Image classification data set "cleaned_data" (ChamHerman/mango-ripeness-grading on GitHub). Class labels (3): fully ripe, overripe, unripe.

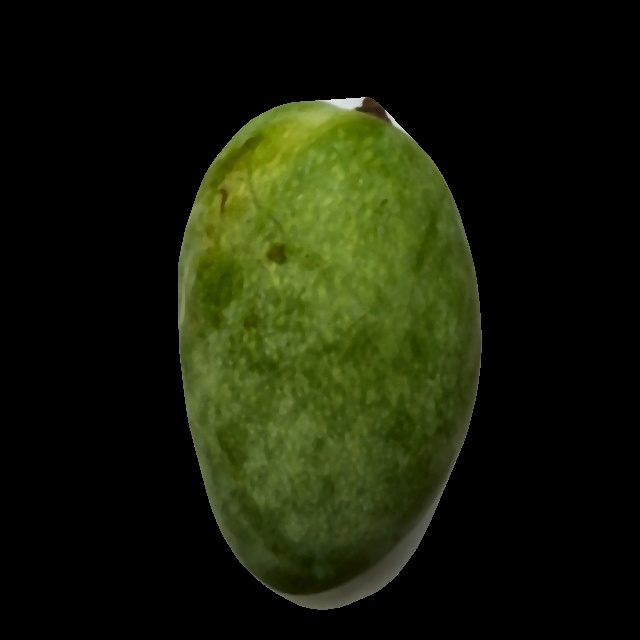
Label: unripe

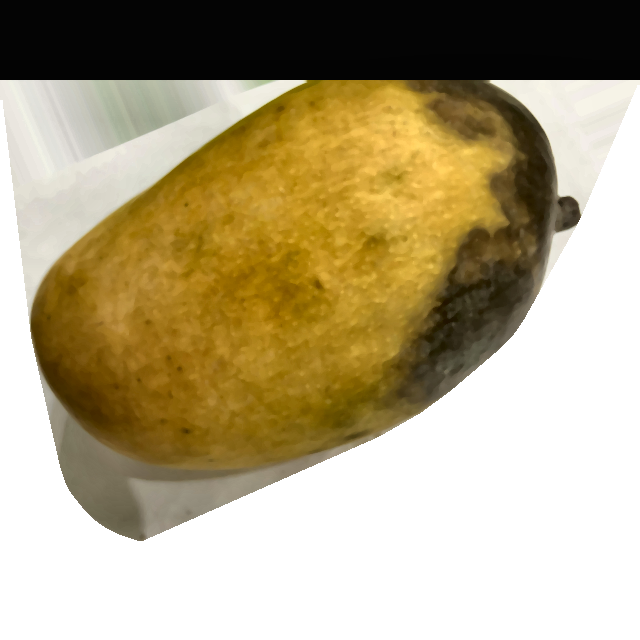
Label: overripe

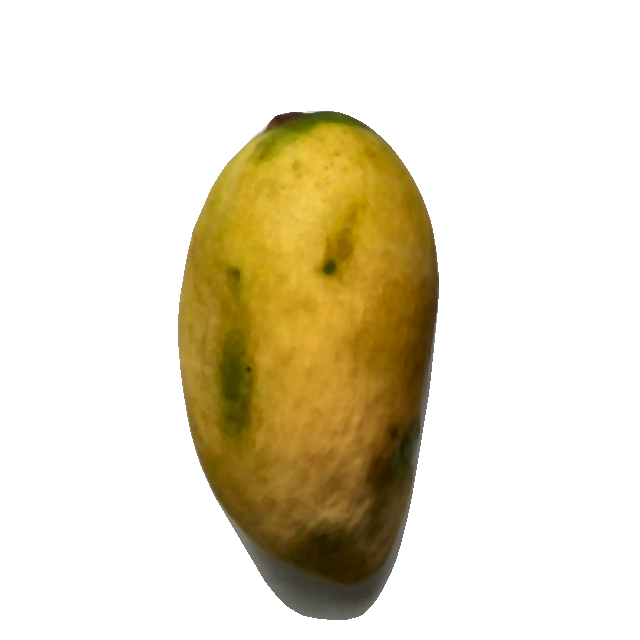
Label: fully ripe

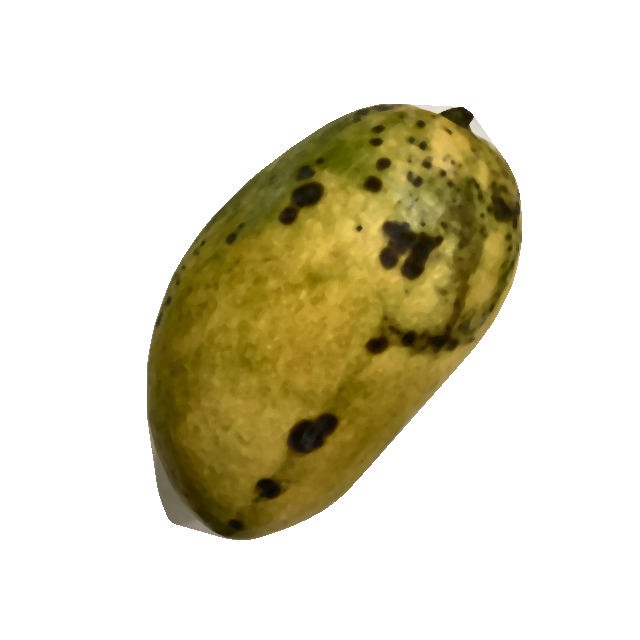
Label: overripe

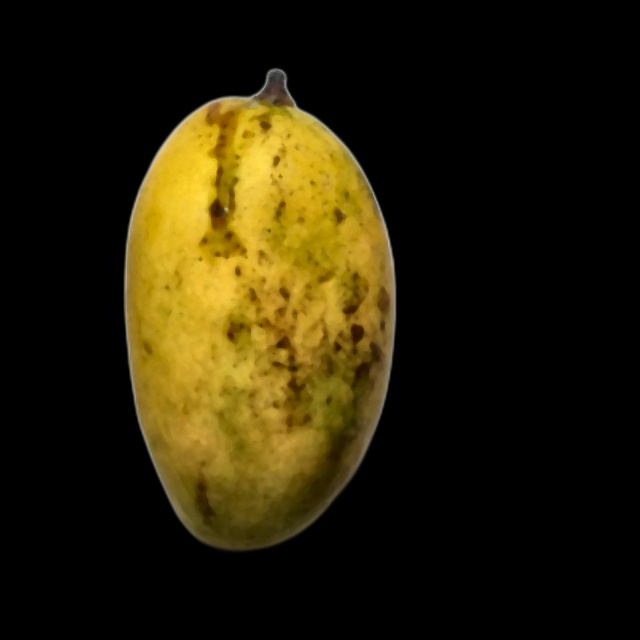
Label: fully ripe

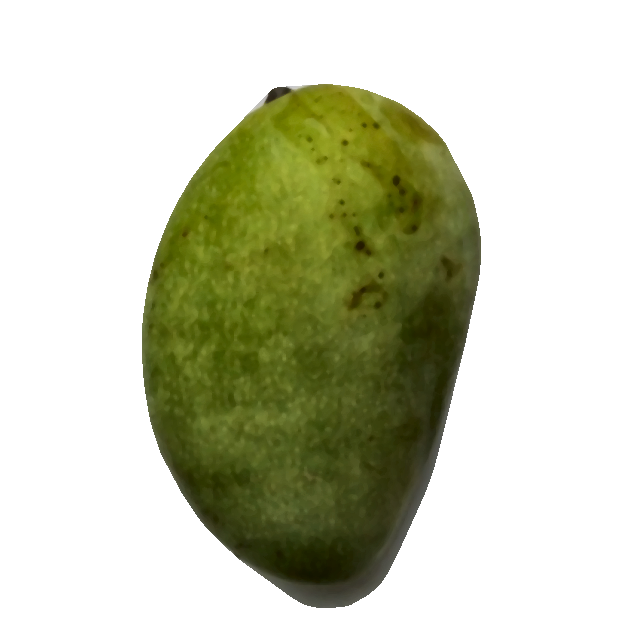
Label: unripe
